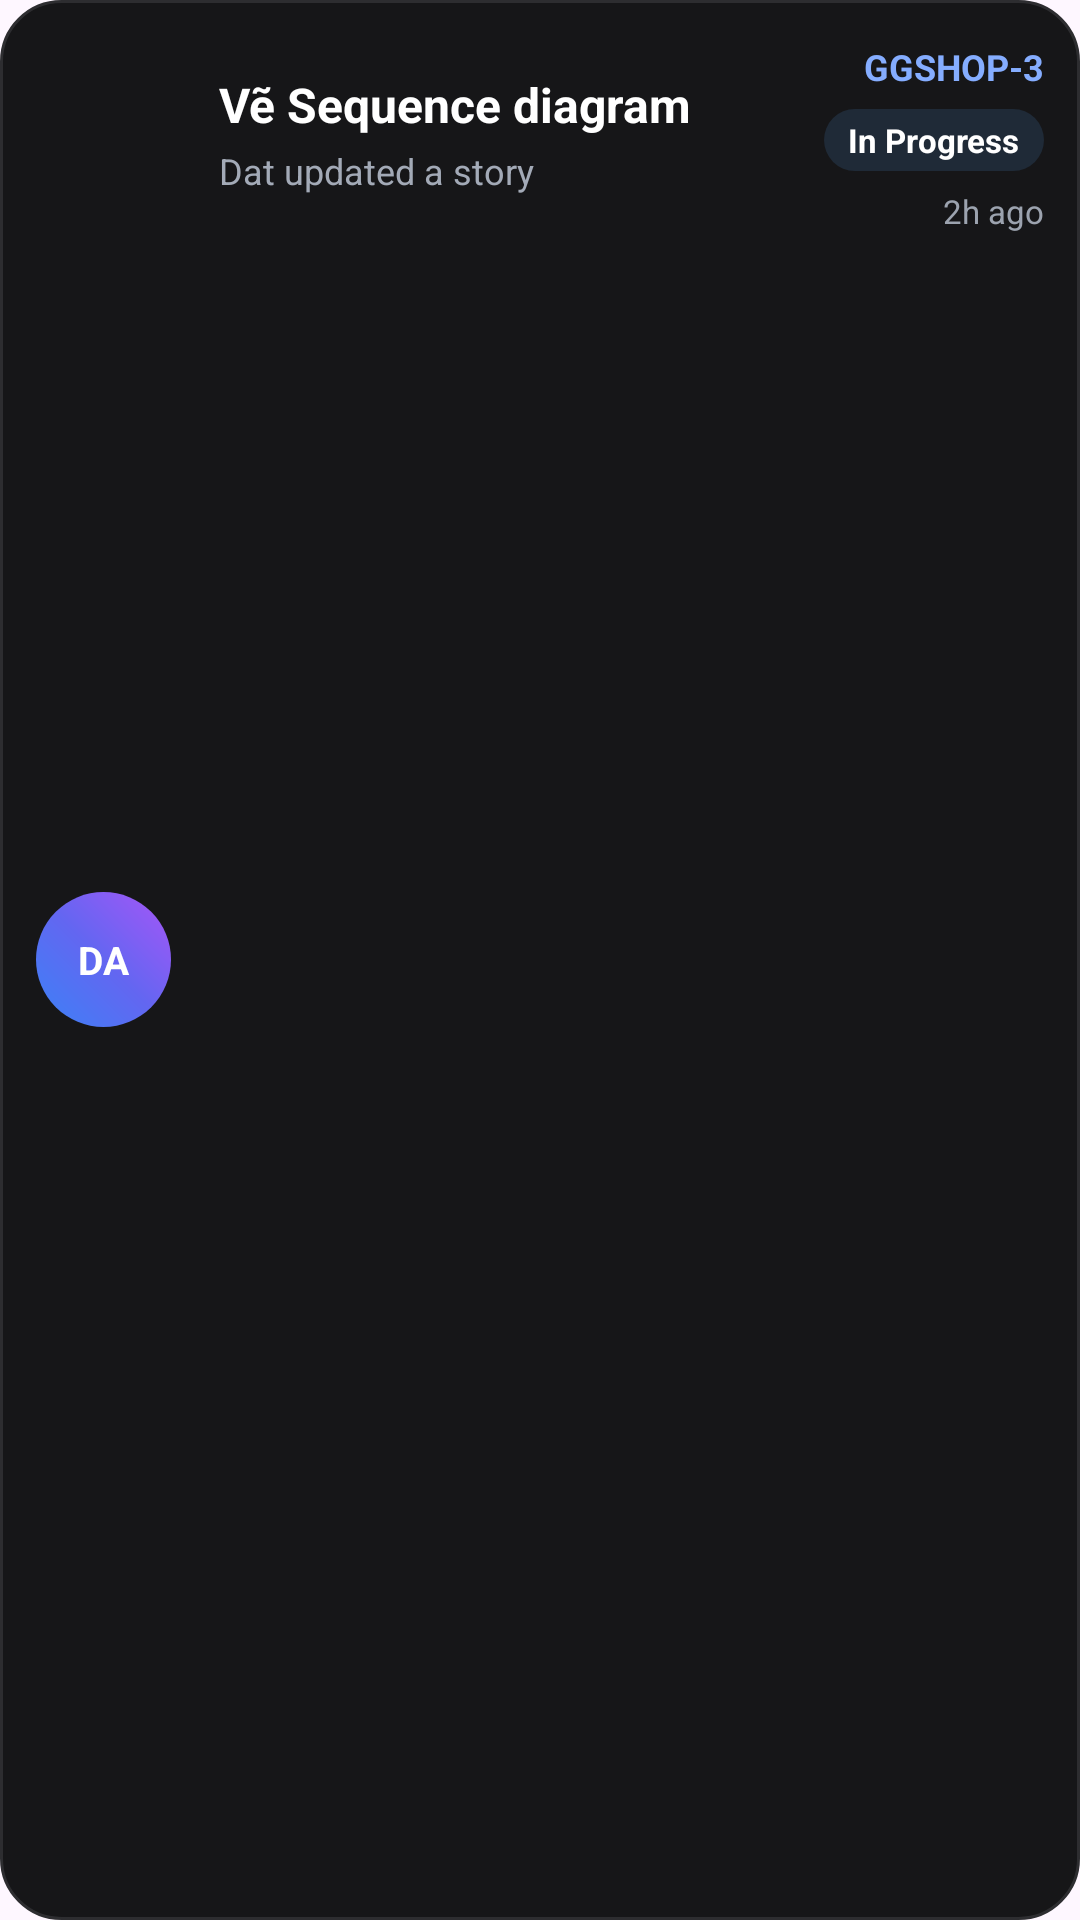

Android layout source for this screen:
<!-- AndroidManifest.xml: application theme Theme.Projex_mobile -->
<!-- res/layout/home_recent.xml -->
<?xml version="1.0" encoding="utf-8"?>
<LinearLayout xmlns:android="http://schemas.android.com/apk/res/android"
    android:layout_width="match_parent"
    android:layout_height="wrap_content"
    android:layout_marginHorizontal="8dp"
    android:layout_marginVertical="4dp"
    android:background="@drawable/home_bg_card"
    android:orientation="horizontal"
    android:padding="12dp"
    android:minHeight="72dp">

    <TextView
        android:id="@+id/tvAvatar"
        android:layout_width="45dp"
        android:layout_height="45dp"
        android:layout_gravity="center_vertical"
        android:background="@drawable/home_bg_avatar"
        android:gravity="center"
        android:text="DA"
        android:textColor="#FFFFFF"
        android:textSize="13sp"
        android:textStyle="bold" />

    <LinearLayout
        android:layout_width="0dp"
        android:layout_height="wrap_content"
        android:layout_marginStart="16dp"
        android:layout_marginTop="12dp"
        android:layout_weight="1"
        android:orientation="vertical">

        <TextView
            android:id="@+id/tvTitle"
            android:layout_width="match_parent"
            android:layout_height="wrap_content"
            android:ellipsize="end"
            android:maxLines="1"
            android:text="Vẽ Sequence diagram"
            android:textColor="#FFFFFF"
            android:textSize="16sp"
            android:textStyle="bold" />

        <TextView
            android:id="@+id/tvMessage"
            android:layout_width="match_parent"
            android:layout_height="wrap_content"
            android:layout_marginTop="3dp"
            android:ellipsize="end"
            android:maxLines="1"
            android:text="Dat updated a story"
            android:textColor="#A3AAB7"
            android:textSize="12sp" />

    </LinearLayout>

    <LinearLayout
        android:layout_width="wrap_content"
        android:layout_height="wrap_content"
        android:gravity="end"
        android:orientation="vertical">

        <TextView
            android:id="@+id/tvProjectName"
            android:layout_width="wrap_content"
            android:layout_height="wrap_content"
            android:layout_marginTop="2dp"
            android:text="GGSHOP-3"
            android:textColor="#85ADFF"
            android:textSize="12sp"
            android:textStyle="bold" />

        <TextView
            android:id="@+id/tvStatus"
            android:layout_width="wrap_content"
            android:layout_height="wrap_content"
            android:layout_marginTop="6dp"
            android:background="@drawable/home_bg_status_chip"
            android:paddingHorizontal="8dp"
            android:paddingVertical="3dp"
            android:text="In Progress"
            android:textColor="#FFFFFF"
            android:textSize="11sp"
            android:textStyle="bold" />

        <TextView
            android:id="@+id/tvTime"
            android:layout_width="wrap_content"
            android:layout_height="wrap_content"
            android:layout_marginTop="6dp"
            android:text="2h ago"
            android:textColor="#9CA3AF"
            android:textSize="11sp" />

    </LinearLayout>

</LinearLayout>
<!-- resources referenced by this layout -->
<resources>
  <!-- drawable home_bg_avatar (drawable) -->
  <?xml version="1.0" encoding="utf-8"?>
  <shape xmlns:android="http://schemas.android.com/apk/res/android"
      android:shape="rectangle">
  
  
      <size
          android:width="45dp"
          android:height="45dp" />
  
      <gradient
          android:angle="45"
          android:startColor="#3B82F6"
          android:centerColor="#6366F1"
          android:endColor="#A855F7" />
  
      <corners android:radius="24dp" />
  
  </shape>
  <!-- drawable home_bg_card (drawable) -->
  <?xml version="1.0" encoding="utf-8"?>
  <shape xmlns:android="http://schemas.android.com/apk/res/android">
      <solid android:color="#161618" />
      <corners android:radius="20dp" />
      <stroke android:width="1dp" android:color="#2D2D30" />
  </shape>
  <!-- drawable home_bg_status_chip (drawable) -->
  <?xml version="1.0" encoding="utf-8"?>
  <shape xmlns:android="http://schemas.android.com/apk/res/android"
      android:shape="rectangle">
  
      <solid android:color="#1F2A37" />
  
      <corners android:radius="999dp" />
  
      <padding
          android:left="8dp"
          android:top="3dp"
          android:right="8dp"
          android:bottom="3dp" />
  </shape>
  <style name="Theme.Projex_mobile" parent="Base.Theme.Projex_mobile" />
  <style name="Base.Theme.Projex_mobile" parent="Theme.Material3.DayNight.NoActionBar">
          
          
      </style>
</resources>
